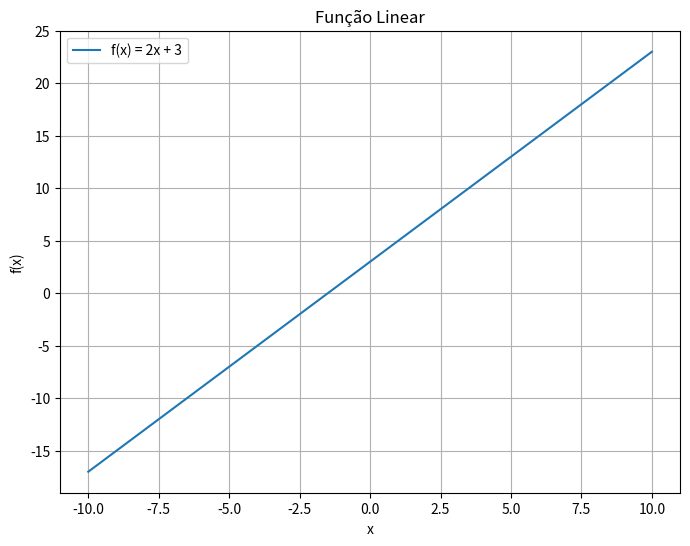

Recreate this plot in Python.
import matplotlib.pyplot as plt
import numpy as np

# Função para visualização gráfica
def plotar_funcao(func, x_range, titulo='', xlabel='x', ylabel='f(x)', legenda=''):
    x = np.linspace(x_range[0], x_range[1], 400)
    y = func(x)

    plt.figure(figsize=(8, 6))
    plt.plot(x, y, label=legenda or titulo)
    plt.title(titulo)
    plt.xlabel(xlabel)
    plt.ylabel(ylabel)
    plt.grid(True)
    if legenda:
        plt.legend()
    plt.show()

# Funções essenciais
def funcao_linear(x):
    return 2 * x + 3

plotar_funcao(funcao_linear, [-10, 10],"Função Linear", legenda="f(x) = 2x + 3")
